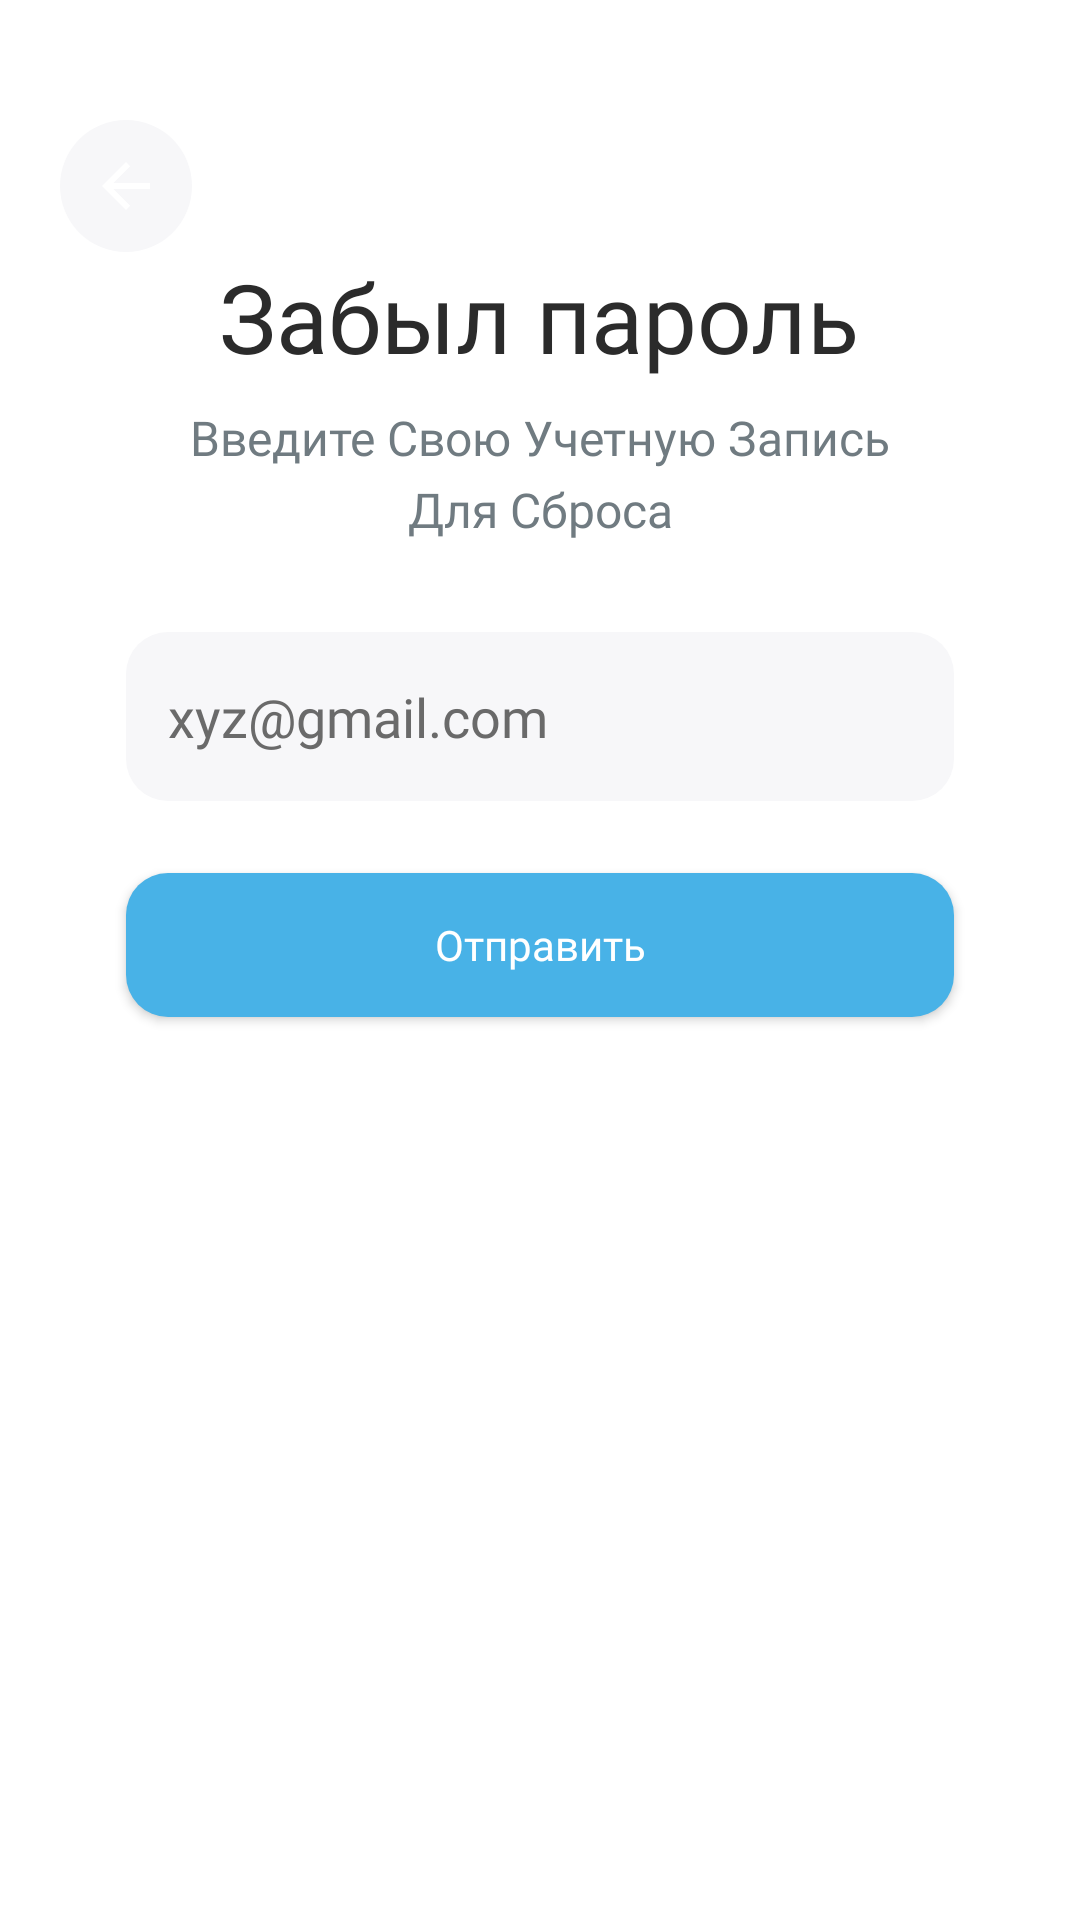

Write the Android layout XML for this screen, with the resource values it uses.
<!-- AndroidManifest.xml: application theme Theme.Shop -->
<!-- res/layout/activity_forgot_password.xml -->
<?xml version="1.0" encoding="utf-8"?>
<LinearLayout xmlns:android="http://schemas.android.com/apk/res/android"
    xmlns:tools="http://schemas.android.com/tools"
    xmlns:app="http://schemas.android.com/apk/res-auto"
    android:id="@+id/main"
    android:layout_width="match_parent"
    android:orientation="vertical"
    android:layout_height="match_parent"
    tools:context=".Session2.SignInActivity">

    <ImageButton
        android:id="@+id/backIBT"
        android:layout_width="wrap_content"
        android:layout_height="wrap_content"
        android:background="@drawable/back_background"
        android:layout_marginLeft="20dp"
        android:layout_marginTop="40dp"
        android:src="@drawable/back_arrow"/>

    <TextView
        android:layout_width="wrap_content"
        android:layout_height="wrap_content"
        android:textColor="@color/greyMain"
        android:text="Забыл пароль"
        android:textSize="32sp"
        android:fontFamily="@font/raleway_bold"
        android:layout_gravity="center_horizontal"/>

    <TextView
        android:layout_marginTop="8dp"
        android:layout_marginHorizontal="60dp"
        android:layout_width="wrap_content"
        android:layout_height="wrap_content"
        android:textColor="@color/greyBottom"
        android:text="Введите Cвою Учетную Запись
 Для Сброса"
        android:textSize="16sp"
        android:lineHeight="24dp"
        android:textAlignment="center"
        android:fontFamily="@font/poppins_regular"
        android:layout_gravity="center_horizontal"/>

    <LinearLayout
        android:layout_marginTop="30dp"
        android:layout_width="match_parent"
        android:layout_height="wrap_content"
        android:layout_marginHorizontal="42dp"
        android:orientation="vertical"
        >

        <EditText
            android:id="@+id/emailET"
            android:layout_width="match_parent"
            android:layout_height="wrap_content"
            android:background="@drawable/edit_text_background"
            android:paddingLeft="14dp"
            android:paddingTop="16dp"
            android:paddingBottom="16dp"
            android:fontFamily="@font/poppins_medium"
            android:textColor="@color/editText"
            android:hint="xyz@gmail.com"
            android:textColorHint="@color/editText"/>
    </LinearLayout>

    <com.google.android.material.button.MaterialButton
        android:id="@+id/logBT"
        android:layout_marginTop="24dp"
        android:layout_width="match_parent"
        android:layout_height="wrap_content"
        android:layout_marginHorizontal="42dp"
        android:background="@drawable/edit_text_background"
        app:backgroundTint="@color/blue"
        android:text="Отправить"
        style="@style/Platform.MaterialComponents"
        android:fontFamily="@font/raleway_semibold"
        android:textSize="14sp"/>


</LinearLayout>
<!-- resources referenced by this layout -->
<resources>
  <color name="blue">#48B2E7</color>
  <color name="editText">#6A6A6A</color>
  <color name="greyBottom">#707B81</color>
  <color name="greyMain">#2B2B2B</color>
  <!-- drawable back_arrow (drawable) -->
  <vector xmlns:android="http://schemas.android.com/apk/res/android"
      android:width="16dp"
      android:height="16dp"
      android:viewportWidth="16"
      android:viewportHeight="16">
    <path
        android:pathData="M16,7L3.8,7l5.6,-5.6L8,0 0,8l8,8 1.4,-1.4L3.8,9L16,9Z"
        android:fillColor="#fff"/>
  </vector>
  <!-- drawable back_background (drawable) -->
  <?xml version="1.0" encoding="utf-8"?>
  <shape xmlns:android="http://schemas.android.com/apk/res/android">
  
      <size android:width="44dp"
          android:height="44dp"/>
      <solid android:color="#F7F7F9"
          />
      <corners android:radius="22dp"/>
  </shape>
  <!-- drawable edit_text_background (drawable) -->
  <?xml version="1.0" encoding="utf-8"?>
  <shape xmlns:android="http://schemas.android.com/apk/res/android">
  
  
      <solid android:color="#F7F7F9"
          />
      <corners android:radius="14dp"/>
  </shape>
  <style name="Theme.Shop" parent="Base.Theme.Shop" />
  <style name="Base.Theme.Shop" parent="Theme.MaterialComponents.DayNight.NoActionBar">
          
          
          <item name="statusBarBackground">@color/white</item>
      </style>
  <color name="white">#FFFFFFFF</color>
</resources>
